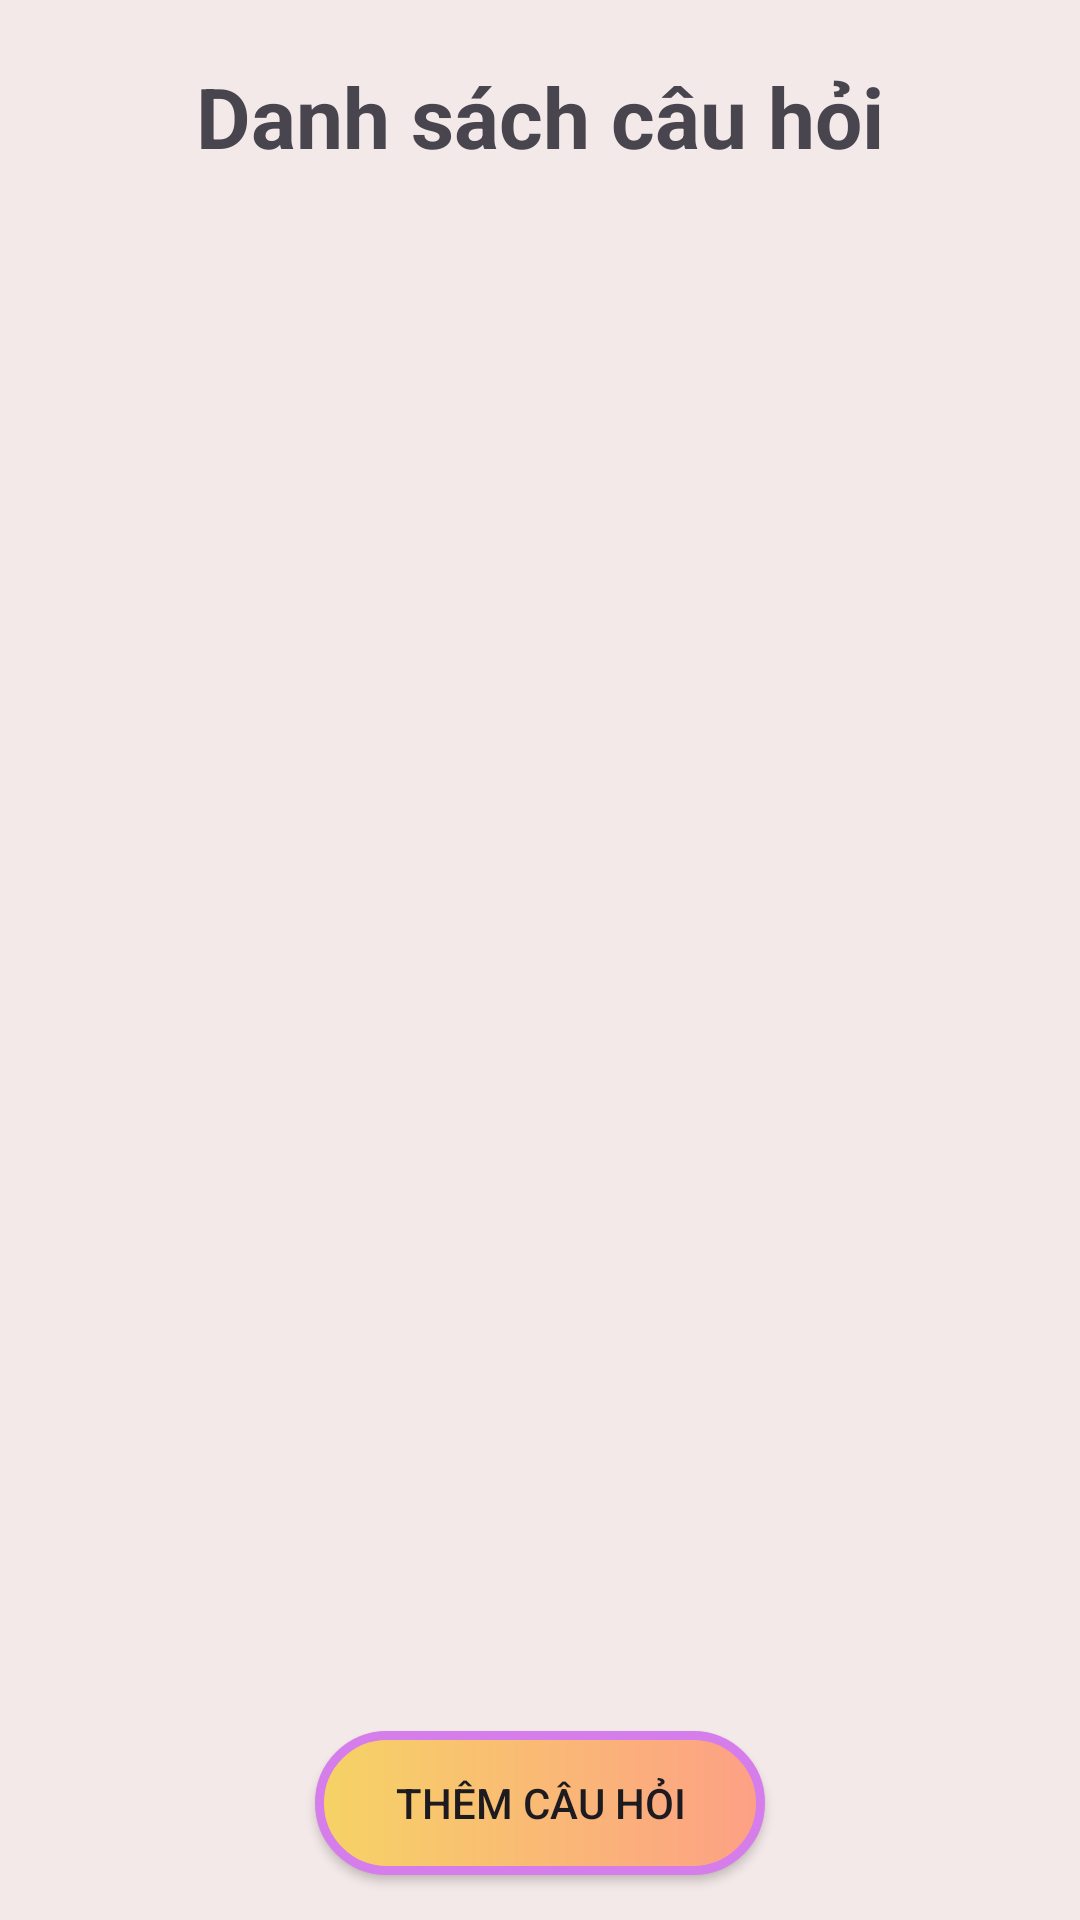

The Android layout XML behind this screen, and the referenced resources:
<!-- AndroidManifest.xml: application theme Theme.AppLuyenThi -->
<!-- res/layout/activity_list_cau_hoi.xml -->
<?xml version="1.0" encoding="utf-8"?>
<LinearLayout xmlns:android="http://schemas.android.com/apk/res/android"
    xmlns:app="http://schemas.android.com/apk/res-auto"
    xmlns:tools="http://schemas.android.com/tools"
    android:layout_width="match_parent"
    android:layout_height="match_parent"
    android:background="#F4E9E9"
    android:orientation="vertical"
    tools:context=".Activity_ListCauHoi">

    <TextView
        android:id="@+id/textView9"
        android:layout_width="wrap_content"
        android:layout_height="wrap_content"
        android:layout_gravity="center"
        android:layout_marginTop="20dp"
        android:text="Danh sách câu hỏi"
        android:textSize="28dp"
        android:textStyle="bold" />

    <ListView
        android:id="@+id/lvDsCauHoi"
        android:layout_width="match_parent"
        android:layout_height="match_parent"
        android:layout_marginTop="15dp"
        android:layout_weight="1" />

    <androidx.appcompat.widget.AppCompatButton
        android:id="@+id/btnThemCauHoi"
        android:layout_width="150dp"
        android:layout_height="wrap_content"
        android:layout_gravity="center"
        android:layout_marginTop="15dp"
        android:layout_marginBottom="15dp"
        android:background="@drawable/custombtn"
        android:text="Thêm câu hỏi" />


</LinearLayout>
<!-- resources referenced by this layout -->
<resources>
  <!-- drawable custombtn (drawable) -->
  <?xml version="1.0" encoding="utf-8"?>
  <shape xmlns:android="http://schemas.android.com/apk/res/android" android:shape="rectangle">
      <gradient android:startColor="#f6d365"
          android:endColor="#fda085"/>
      <stroke android:width="3dp"
          android:color="#d57eeb"/>
      <corners android:radius="30dp"/>
  
  </shape>
  <style name="Theme.AppLuyenThi" parent="Base.Theme.AppLuyenThi" />
  <style name="Base.Theme.AppLuyenThi" parent="Theme.Material3.DayNight.NoActionBar">
          
          
      </style>
</resources>
